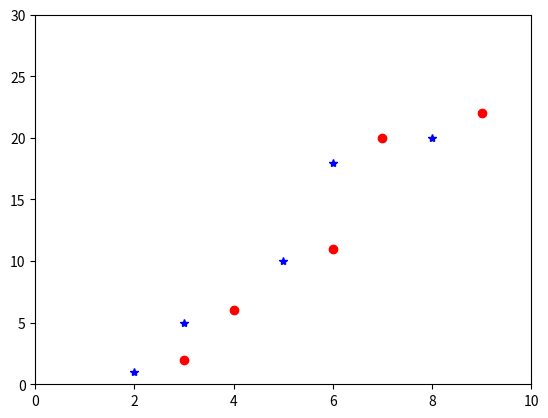

The matplotlib source for this figure:
"""
Write a Python program to plot quantities which have an x and y position.
"""

import matplotlib.pyplot as plt

x1 = [2, 3, 5, 6, 8]
y1 = [1, 5, 10, 18, 20]

x2 = [3, 4, 6, 7, 9]
y2 = [2, 6, 11, 20, 22]

plt.axis([0, 10, 0, 30])

plt.plot(x1, y1,'b*', x2, y2, 'ro')

plt.show()